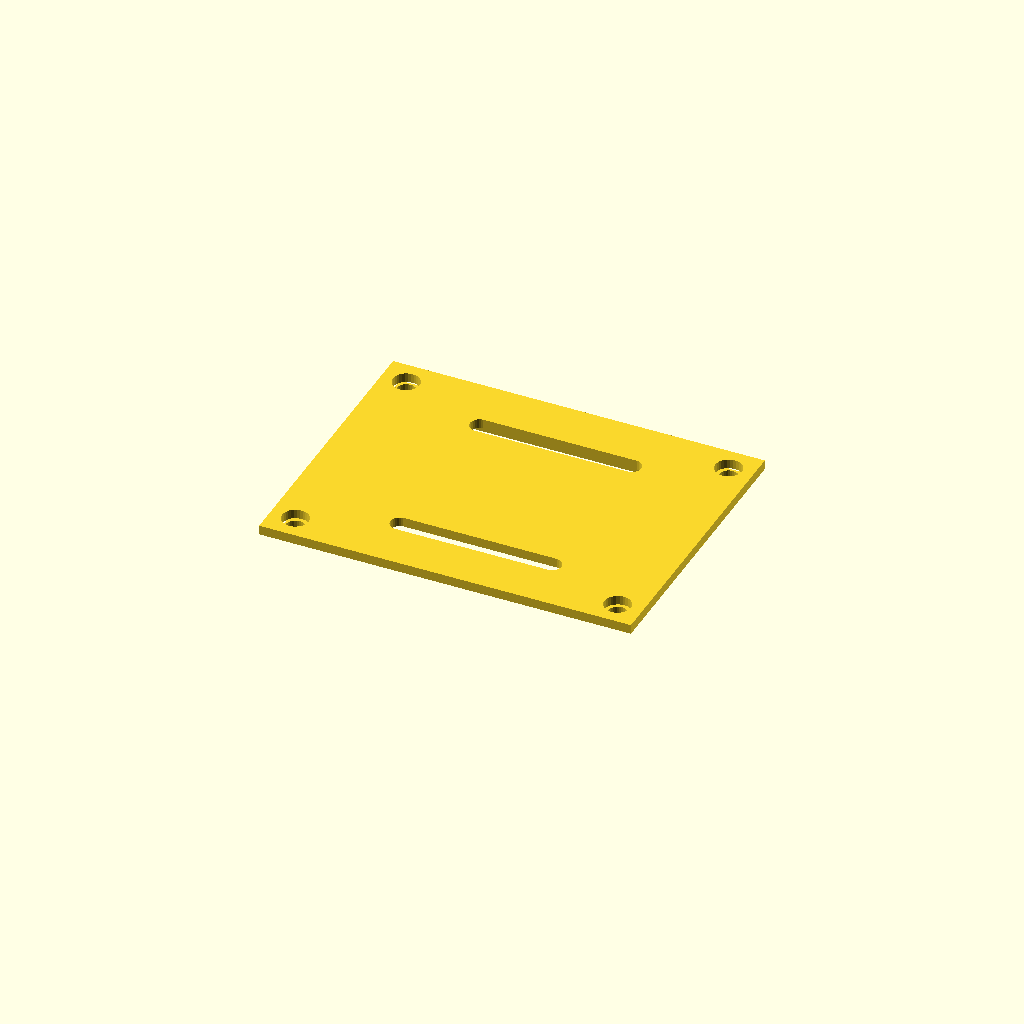
Cell 1 — every parameter at its default value.
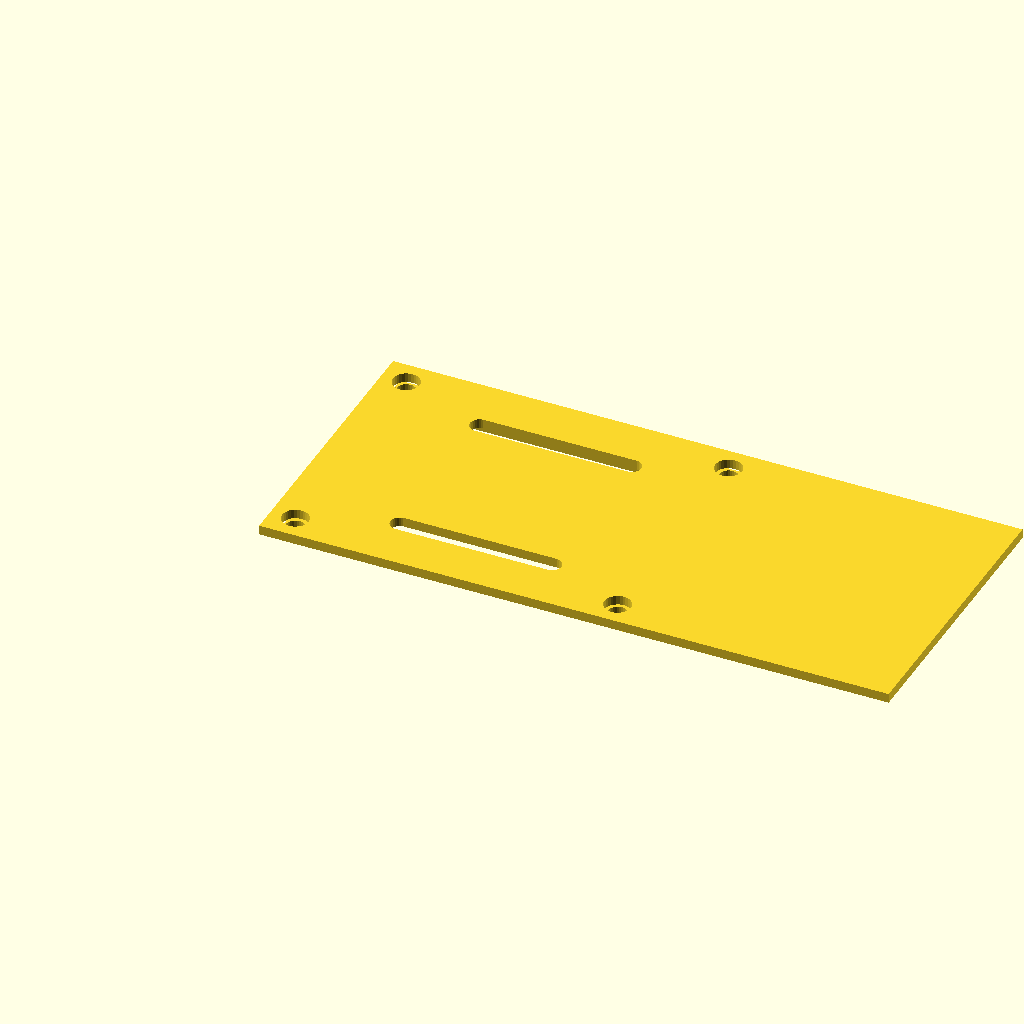
Cell 2: the same model with pcbWidth = 2710.
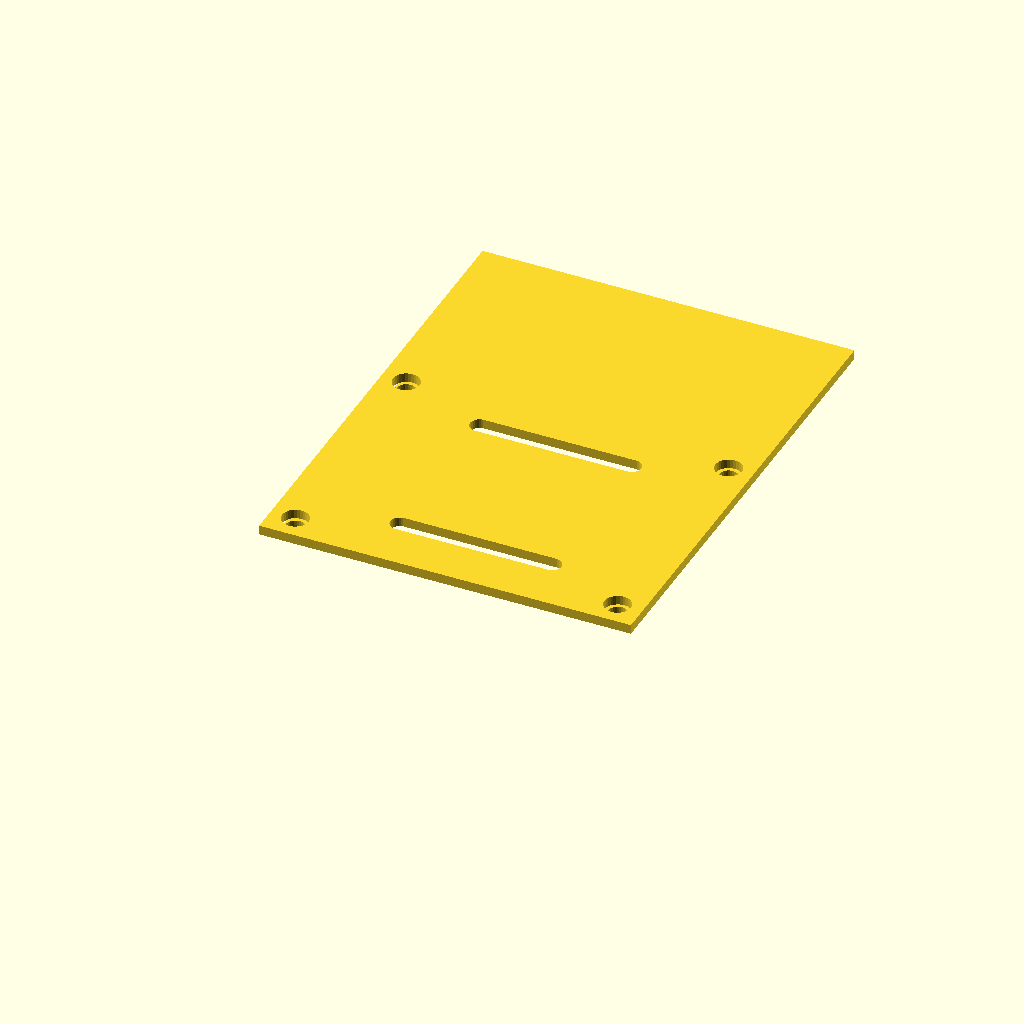
Cell 3 — pcbHeight set to 2020, the other parameters unchanged.
One fixed orthographic camera (rotation 55°, 0°, 25°; colour scheme Cornfield) for every cell.
The OpenSCAD source (audiotronics_turntable/esp8266_d1mini_case.scad):
ViewScale = [0.0254, 0.0254, 0.0254];
include <../models/esp8266_d1_min.scad>

modelcolor=1;
models=1;

pcbWidth = 1355;
pcbHeight = 1010;

module holder()
{
    linear_extrude(50)
    difference() {
        square([pcbWidth+600, pcbHeight+500]);
        translate([600, 300, 0])
        hull() {
            circle(100/2);
            translate([0, 800, 0])
            circle(100/2);
        }
//        translate([190, 90, 0])
//        square([pcbWidth-480, pcbHeight-40]);
    }

    // Wire cutout
    translate([0, 0, 49])
    linear_extrude(151)
    difference() {
        square([pcbWidth+600, pcbHeight+500]);
        translate([50, 50, 0])
        square([pcbWidth+500, pcbHeight+400]);
        translate([0, pcbHeight/2-150, 0])
        square([100, 200]);
    }

    // USB Cutout
    translate([0, 0, 199])
    linear_extrude(250)
    difference() {
        square([pcbWidth+600, pcbHeight+500]);
        translate([50, 50, 0])
        square([pcbWidth+500, pcbHeight+400]);
        translate([1900, pcbHeight/2+60, 0])
        square([100, 450]);
    }

    // Screw mounts
    translate([130, 130, 49]) linear_extrude(300) difference() { circle(180/2); circle(80/2); }
    translate([1825, 130, 49]) linear_extrude(300) difference() { circle(180/2); circle(80/2); }
    translate([1825, 1380, 49]) linear_extrude(300) difference() { circle(180/2); circle(80/2); }
    translate([130, 1380, 49]) linear_extrude(300) difference() { circle(180/2); circle(80/2); }

    // ESP Backstop
    translate([400,400,49])
    linear_extrude(250)
    square([100, 800]);

    // Module rails
    translate([850, 400, 49])
    linear_extrude(101)
    square([500, 100]);
    translate([850, 1000, 49])
    linear_extrude(101)
    square([500, 100]);

    *translate([0, 0, 49]) {
        linear_extrude(251)
        square([pcbWidth+240, 50]);
        linear_extrude(251)
        translate([0, pcbHeight+90, 0])
        square([pcbWidth+240, 50]);
    }

    // Right Wall
    // Front
    *translate([0, 0, 409])
    linear_extrude(50)
    square([pcbWidth+240, pcbHeight+140]);

    // Bottom
    *translate([pcbWidth+190, 0, 49])
    linear_extrude(311)
    square([50, pcbHeight+140]);

    // Screw mounts
    *translate([250, pcbHeight+140+500/2-1, 0])
    linear_extrude(100)
    difference() {
        hull() {
            circle(500/2);
            translate([-250, -300, 0])
            square([500, 300]);
        }
        circle(180/2);
    }
    // Screw mount
    *translate([250, -500/2+1, 0])
    linear_extrude(100)
    difference() {
        hull() {
            circle(500/2);
            translate([-250, 300, 0])
            square([500, 300]);
        }
        circle(180/2);
    }


//    difference() {
//
//        square([pcbWidth+120, pcbHeight+140]);
//        translate([0, pcbHeight/2-550/2, 0])
//        square([pcbWidth+120, 550]);
//    }
}

module lid()
{
    linear_extrude(50)
    difference() {
        square([pcbWidth+600, pcbHeight+500]);
        for(ii=[300, 1200]) {
        translate([600, ii, 0])
            hull() {
                circle(100/2);
                translate([800, 0, 0])
                circle(100/2);
            }
        }
        translate([130, 130, 49]) circle(140/2);
        translate([1825, 130, 49]) circle(140/2); 
        translate([1825, 1380, 49]) circle(140/2);
        translate([130, 1380, 49])  circle(140/2);
    }

    // Inner
    translate([70, 70, -50])
    linear_extrude(51)
    difference() {
        square([pcbWidth+460, pcbHeight+360]);
        translate([150, 150, 0])
        square([pcbWidth+160, pcbHeight+60]);
        translate([60, 60, 49]) circle(100/2);
        translate([1755, 60, 49]) circle(100/2); 
        translate([1755, 1310, 49]) circle(100/2);
        translate([60, 1310, 49])  circle(100/2);
    }

    // ESP Support
    translate([700, 700, -170])
    linear_extrude(171)
    square([200, 200]);

    // USB Support
    translate([1750, 600, -80])
    linear_extrude(81)
    square([100, 300]);

}

module forViewing()
{
    translate([pcbWidth/2+530, (pcbHeight/2)+240, 250])
    rotate([180, 0, 0])
     model_esp9266_d1_min();
     holder();
     translate([0, 0, 450])
     lid();
}

module forPrinting()
{
//     holder();
    lid();
}

scale(ViewScale)
{
    //forViewing();
    forPrinting();
}
Parameter table extracted from the source (name, type, default, range or options):
ViewScale: vector, default [0.0254, 0.0254, 0.0254]
modelcolor: number, default 1
models: number, default 1
pcbWidth: number, default 1355
pcbHeight: number, default 1010
